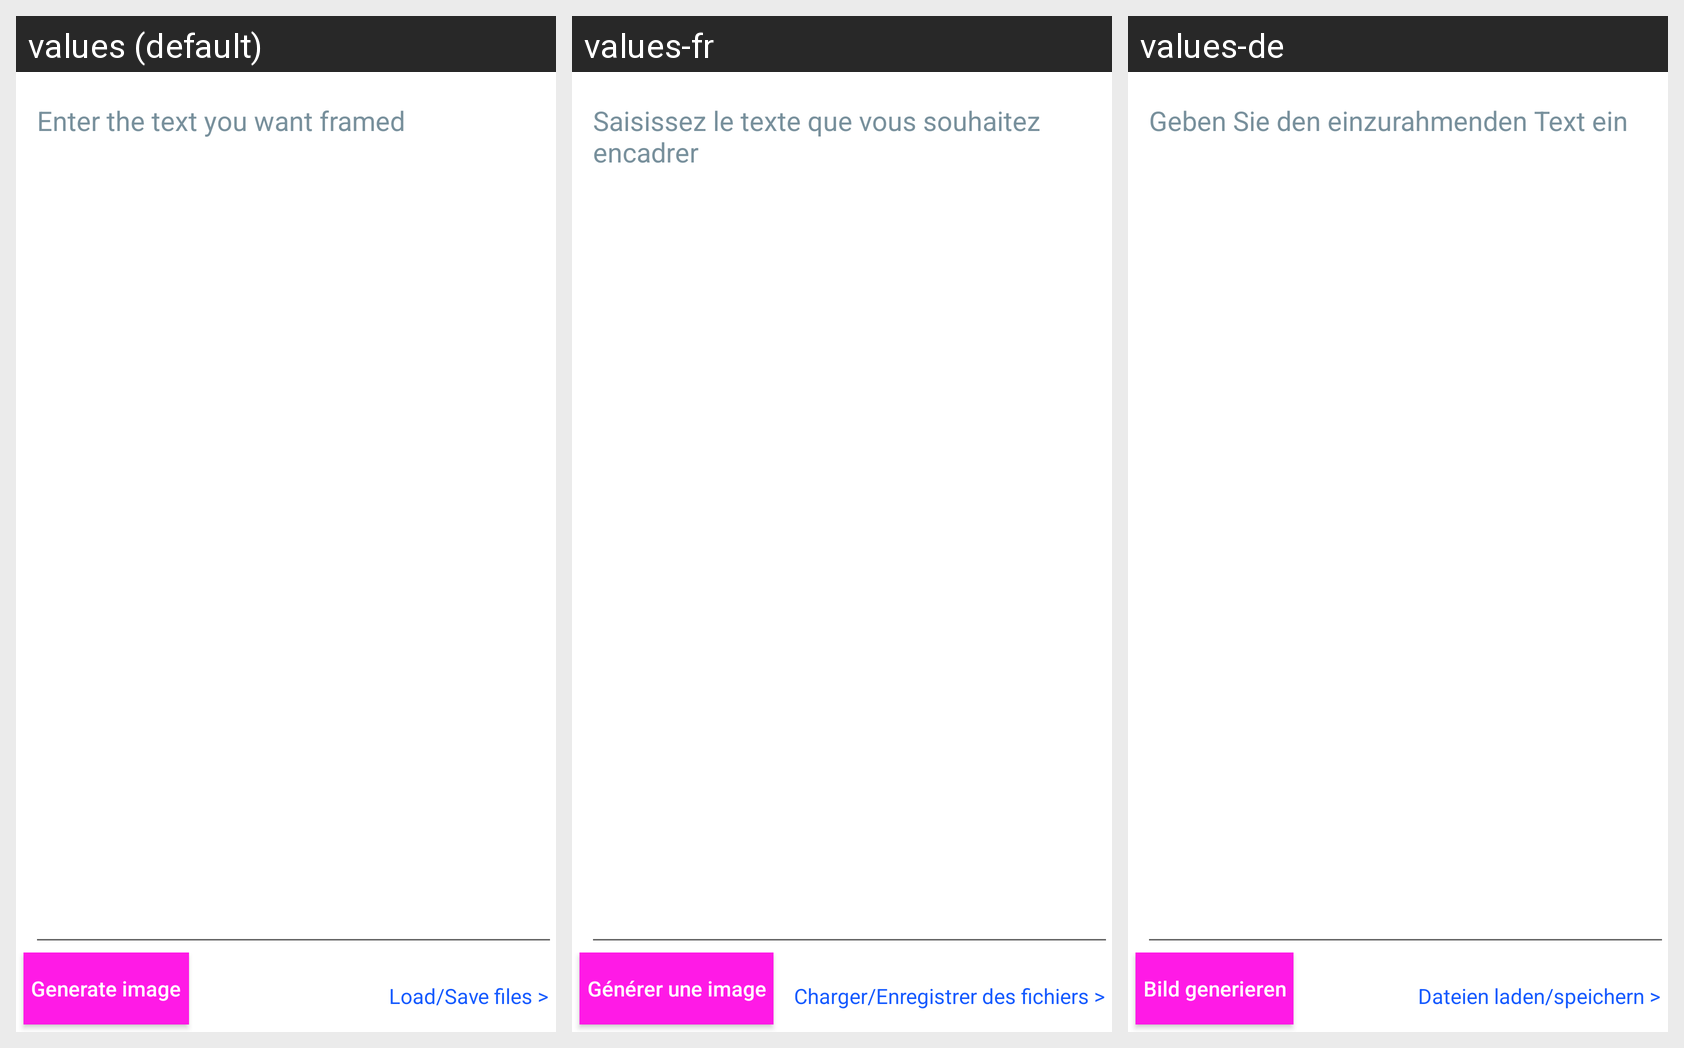

Translations of the strings shown on this Android screen, per locale in the grid:
Android screen res/layout/fragment_text_input.xml rendered under 3 locales, left to right: values (default), values-fr, values-de. Device: Nexus 5 (rendered at 1080×1920; each locale shown at half size, 540×960, under a caption strip naming it); theme Theme.FrameText.
Strings drawn on this screen, with the default value and each locale's value (text and hints the layout hard-codes, and strings that could not be matched under every locale, appear in the picture but are not listed):

enter_text_to_frame
  values: Enter the text you want framed
  values-fr: Saisissez le texte que vous souhaitez encadrer
  values-de: Geben Sie den einzurahmenden Text ein

generateImage
  values: Generate image
  values-fr: Générer une image
  values-de: Bild generieren

load_save_files
  values: Load/Save files >
  values-fr: Charger/Enregistrer des fichiers >
  values-de: Dateien laden/speichern >
